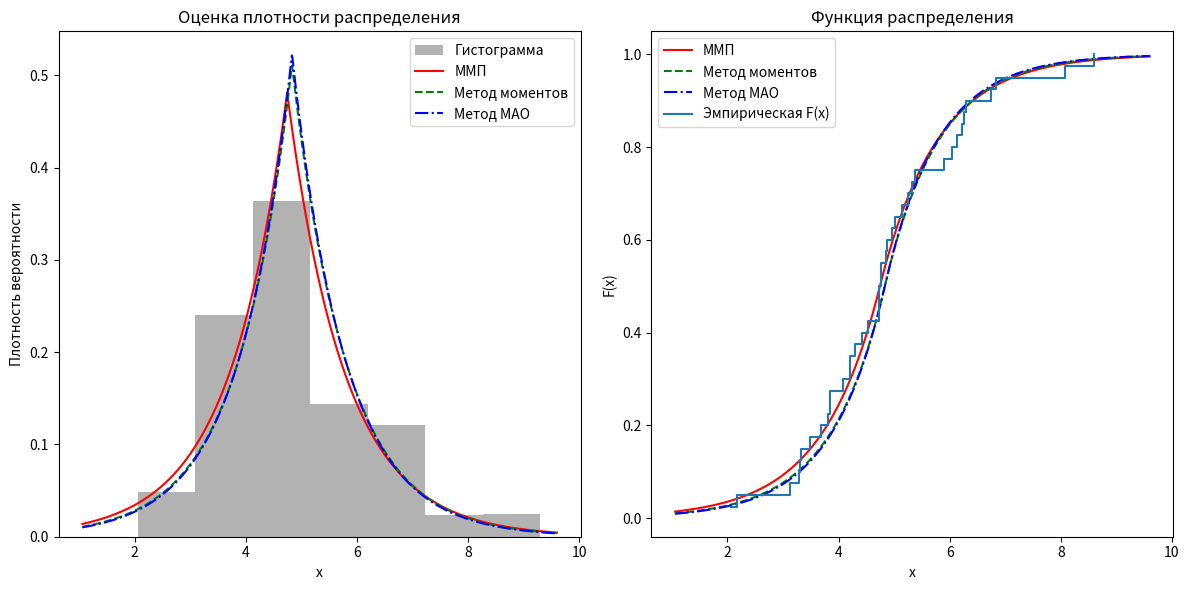

Recreate this plot in Python.
import numpy as np
import matplotlib.pyplot as plt
import scipy.stats as stats

# Данные
samples = np.array([4.73, 2.06, 3.13, 3.81, 3.30, 4.21, 8.07, 6.25,
                     4.88, 5.25, 4.08, 6.22, 4.53, 5.33, 4.85, 4.21,
                     3.85, 4.76, 4.96, 5.89, 4.76, 2.17, 3.84, 5.37,
                     4.73, 3.28, 8.60, 6.13, 6.04, 5.15, 5.02, 4.43,
                     4.29, 3.32, 6.30, 6.84, 6.75, 3.68, 3.49, 4.73])

# Оценка параметров методом максимального правдоподобия (ММП)
beta_mle = np.median(samples)
alpha_mle = len(samples) / np.sum(np.abs(samples - beta_mle))

# Оценка методом моментов
beta_mm = np.mean(samples)
s2 = np.mean((samples - beta_mm)**2)  # методом моментов (делим на n)
alpha_mm = np.sqrt(2/s2)


# Оценка методом среднего абсолютного отклонения (МАО)
beta_mao = np.mean(samples)
alpha_mao = np.mean(np.abs(samples - beta_mao))

# Готовим сетку для построения плотности
x = np.linspace(min(samples) - 1, max(samples) + 1, 1000)

# Вычисляем плотности
pdf_mle = stats.laplace.pdf(x, loc=beta_mle, scale=1/alpha_mle)
pdf_mm = stats.laplace.pdf(x, loc=beta_mm, scale=1/alpha_mm)
pdf_mao = stats.laplace.pdf(x, loc=beta_mao, scale=1/alpha_mao)

# Вычисляем функции распределения
cdf_mle = stats.laplace.cdf(x, loc=beta_mle, scale=1/alpha_mle)
cdf_mm = stats.laplace.cdf(x, loc=beta_mm, scale=1/alpha_mm)
cdf_mao = stats.laplace.cdf(x, loc=beta_mao, scale=1/alpha_mao)

# График 1: Гистограмма и плотности вероятности
plt.figure(figsize=(12, 6))
bins = [2.06, 3.09, 4.13, 5.16, 6.20, 7.23, 8.27, 9.30]
plt.subplot(1, 2, 1)
plt.hist(samples, bins=bins, density=True, alpha=0.6, color='gray', label='Гистограмма')
plt.plot(x, pdf_mle, 'r-', label='ММП')
plt.plot(x, pdf_mm, 'g--', label='Метод моментов')
plt.plot(x, pdf_mao, 'b-.', label='Метод МАО')
plt.xlabel('x')
plt.ylabel('Плотность вероятности')
plt.legend()
plt.title('Оценка плотности распределения')

# График 2: Функция распределения
plt.subplot(1, 2, 2)
plt.plot(x, cdf_mle, 'r-', label='ММП')
plt.plot(x, cdf_mm, 'g--', label='Метод моментов')
plt.plot(x, cdf_mao, 'b-.', label='Метод МАО')
plt.step(np.sort(samples), np.arange(1, len(samples)+1) / len(samples), where='post', label='Эмпирическая F(x)')
plt.xlabel('x')
plt.ylabel('F(x)')
plt.legend()
plt.title('Функция распределения')

plt.tight_layout()
plt.show()

# Вывод оцененных параметров
print(f'ММП: β = {beta_mle:.3f}, α = {alpha_mle:.3f}')
print(f'Метод моментов: β = {beta_mm:.3f}, α = {alpha_mm:.3f}')
print(f'Метод МАО: β = {beta_mao:.3f}, α = {alpha_mao:.3f}')
